4-way image classification set "70-15-15" from GitHub (dean-fahreza/My-Python-Notebook); label vocabulary: healthy, septoria leaf blotch, strip rust, stripe rust.

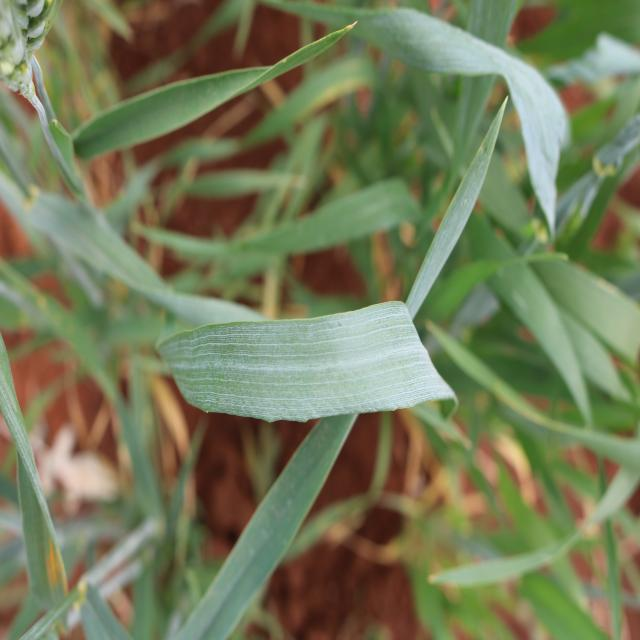
Label: healthy

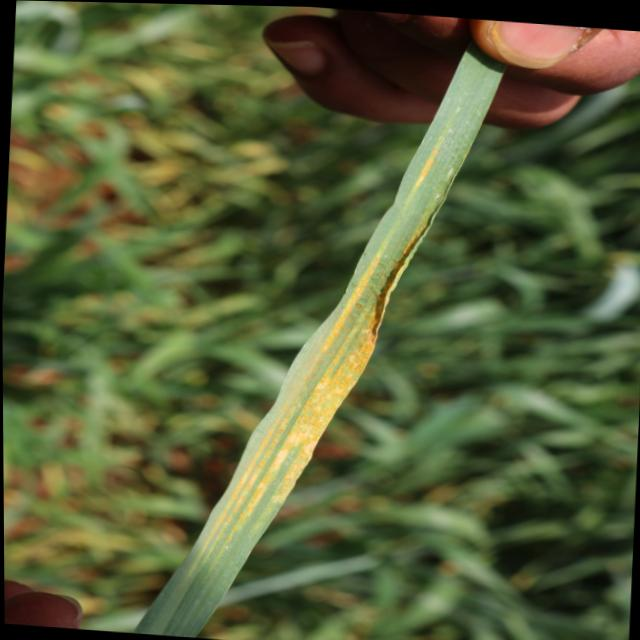
Label: stripe rust

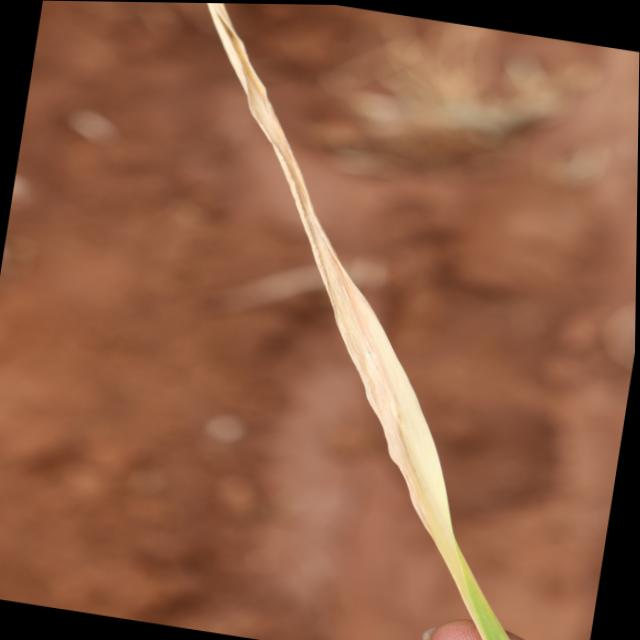
Label: septoria leaf blotch

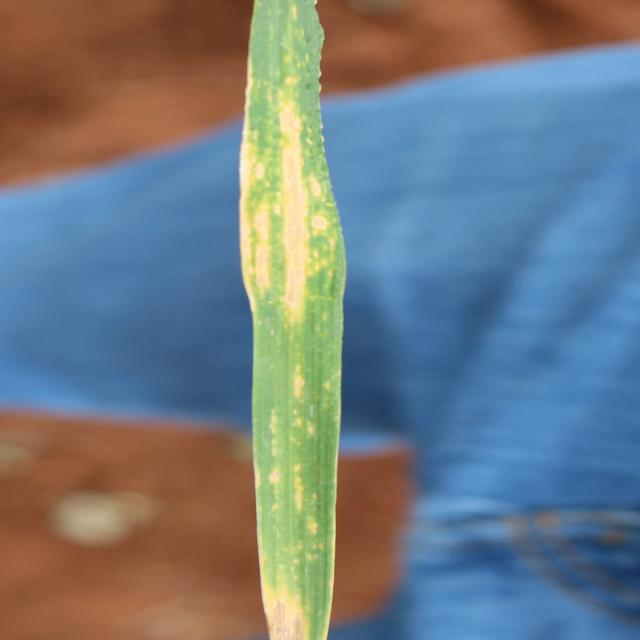
Label: septoria leaf blotch

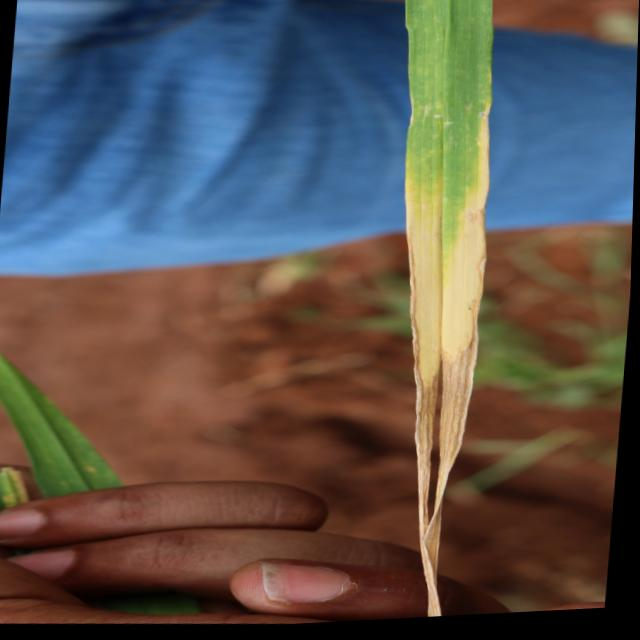
Label: septoria leaf blotch

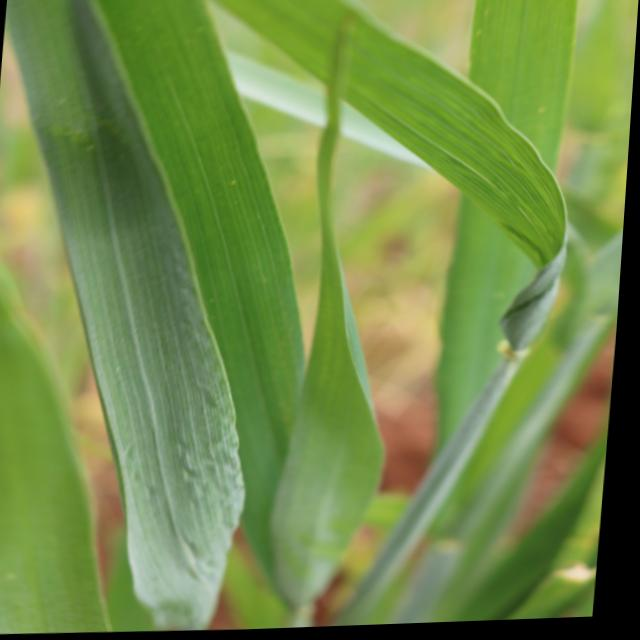
Label: healthy
